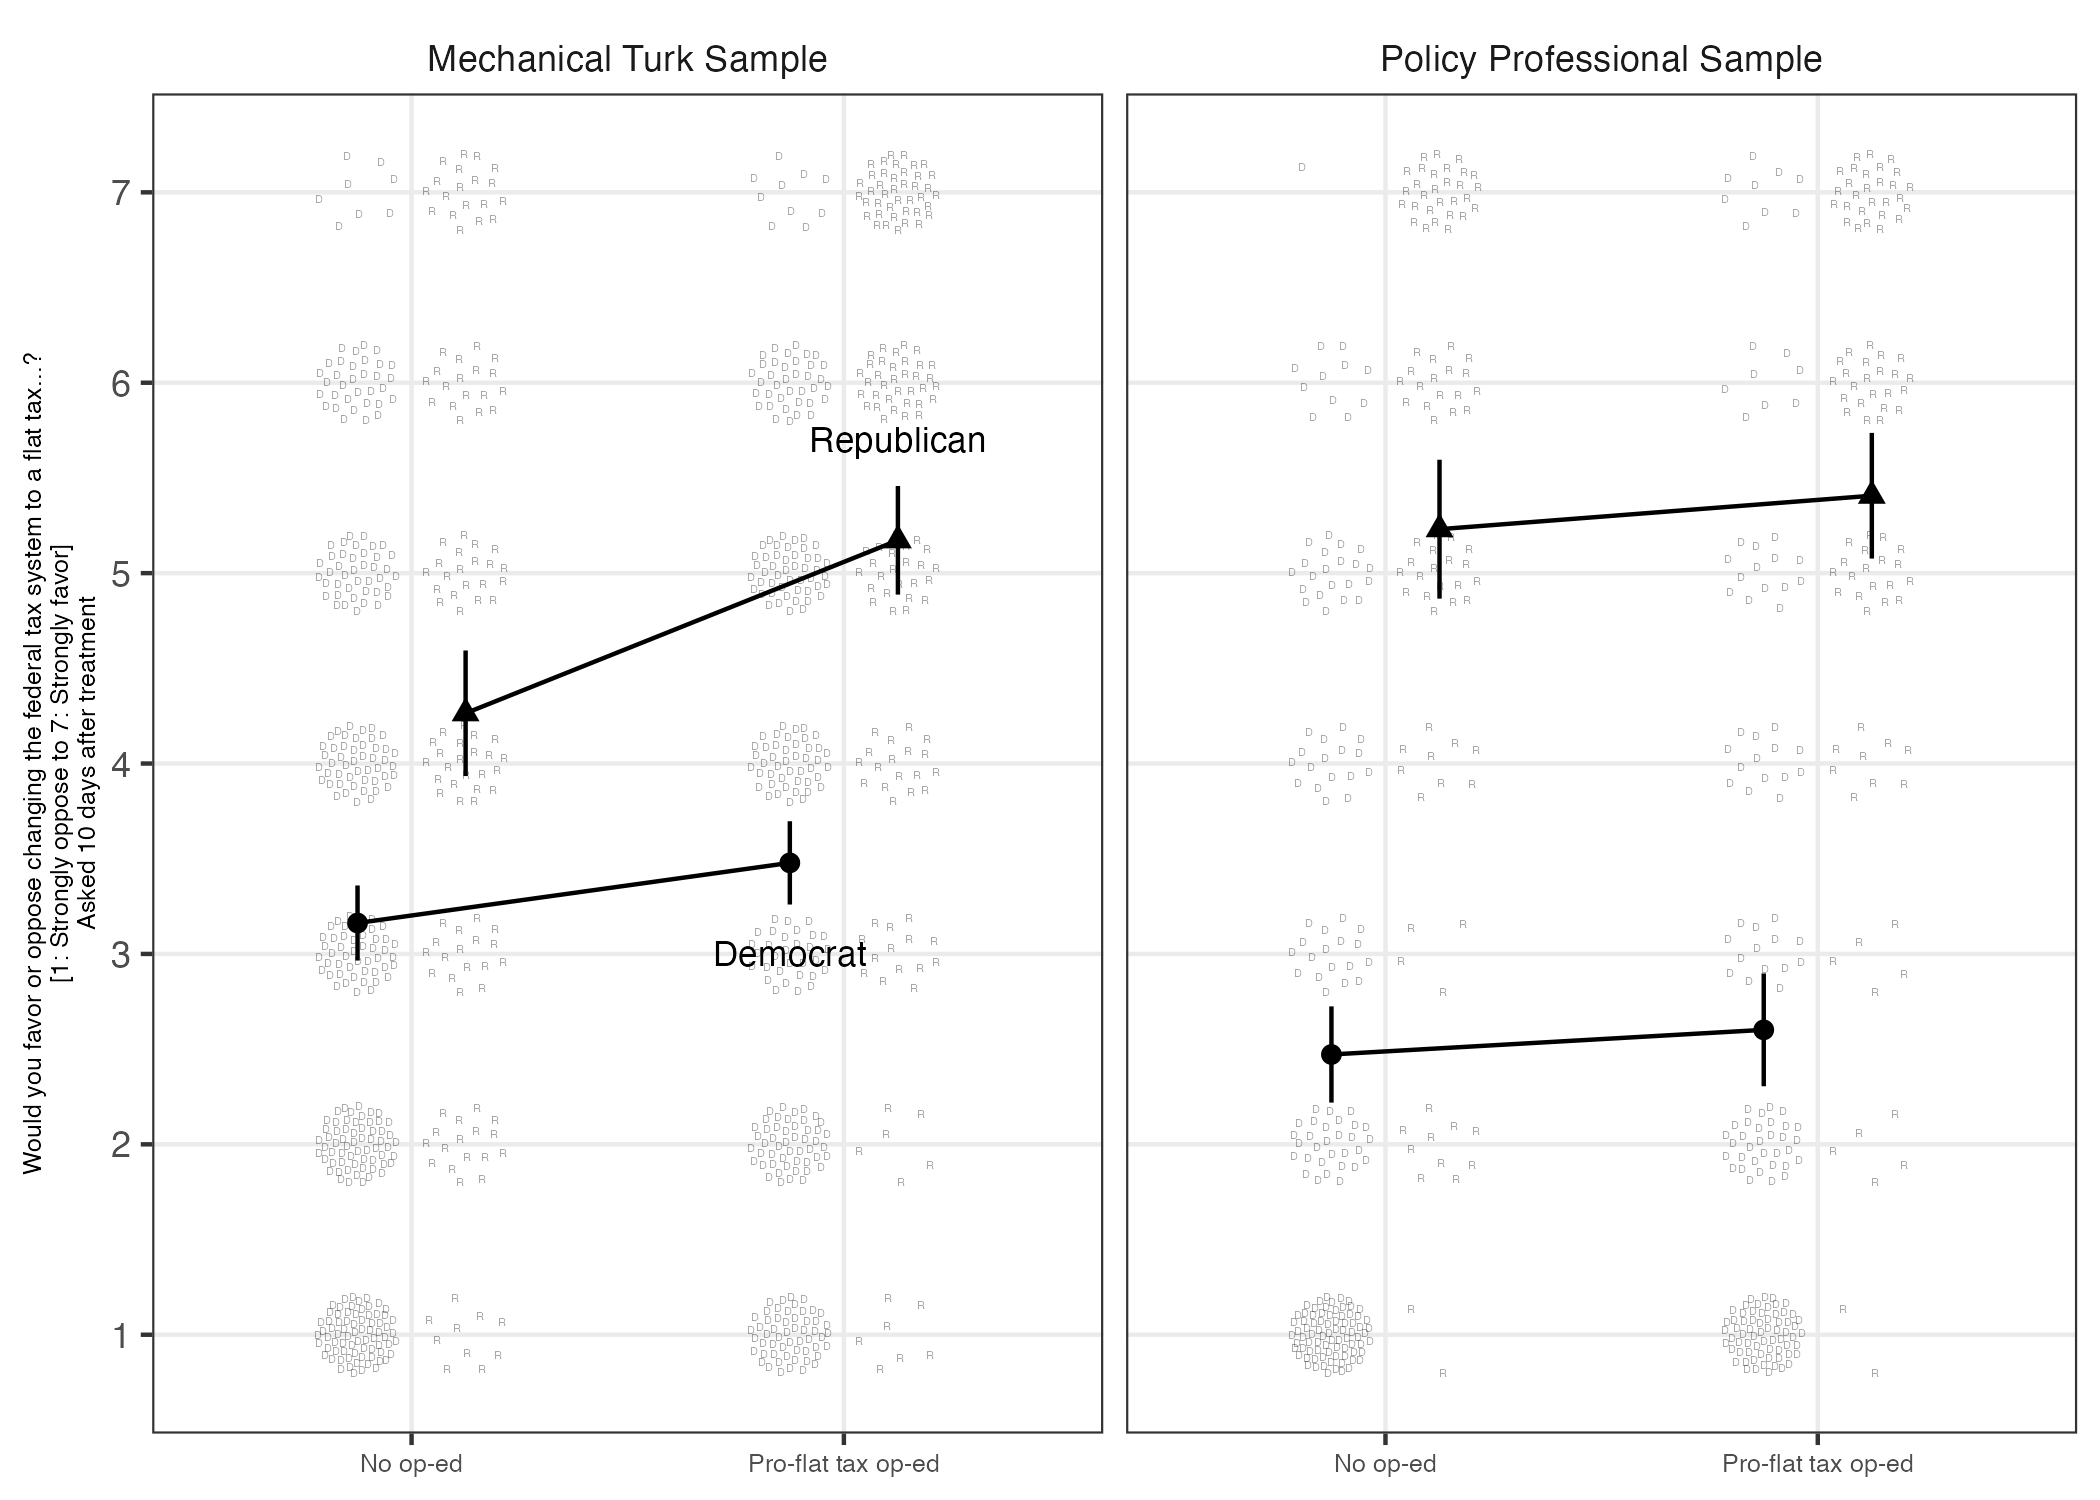

The file beside this chart, header and first rows:
pid_3_cat, Z_label, sample, term, estimate, std.error, statistic, p.value, conf.low, conf.high, df, outcome, dv_flat_1_w2
Democrat, No op-ed, Mechanical Turk Sample, (Intercept), 3.162, 0.1002, 31.56, 2.864445720432761e-99, 2.965, 3.36, 313, dv_flat_1_w2, 3.162
Democrat, No op-ed, Policy Professional Sample, (Intercept), 2.472, 0.128, 19.31, 1.9780617913681703e-45, 2.219, 2.725, 177, dv_flat_1_w2, 2.472
Democrat, Pro-flat tax op-ed, Mechanical Turk Sample, (Intercept), 3.478, 0.1111, 31.31, 1.183966679461634e-92, 3.26, 3.697, 275, dv_flat_1_w2, 3.478
Democrat, Pro-flat tax op-ed, Policy Professional Sample, (Intercept), 2.601, 0.15, 17.35, 2.5268476536344945e-38, 2.305, 2.897, 157, dv_flat_1_w2, 2.601
Republican, No op-ed, Mechanical Turk Sample, (Intercept), 4.264, 0.1666, 25.59, 2.5702299378169278e-51, 3.934, 4.594, 124, dv_flat_1_w2, 4.264
Republican, No op-ed, Policy Professional Sample, (Intercept), 5.231, 0.1836, 28.49, 8.210728096744085e-47, 4.866, 5.596, 90, dv_flat_1_w2, 5.231
Republican, Pro-flat tax op-ed, Mechanical Turk Sample, (Intercept), 5.172, 0.1443, 35.85, 1.2085782489233356e-73, 4.887, 5.458, 144, dv_flat_1_w2, 5.172
Republican, Pro-flat tax op-ed, Policy Professional Sample, (Intercept), 5.407, 0.1661, 32.55, 1.4409859046969193e-51, 5.077, 5.737, 90, dv_flat_1_w2, 5.407
